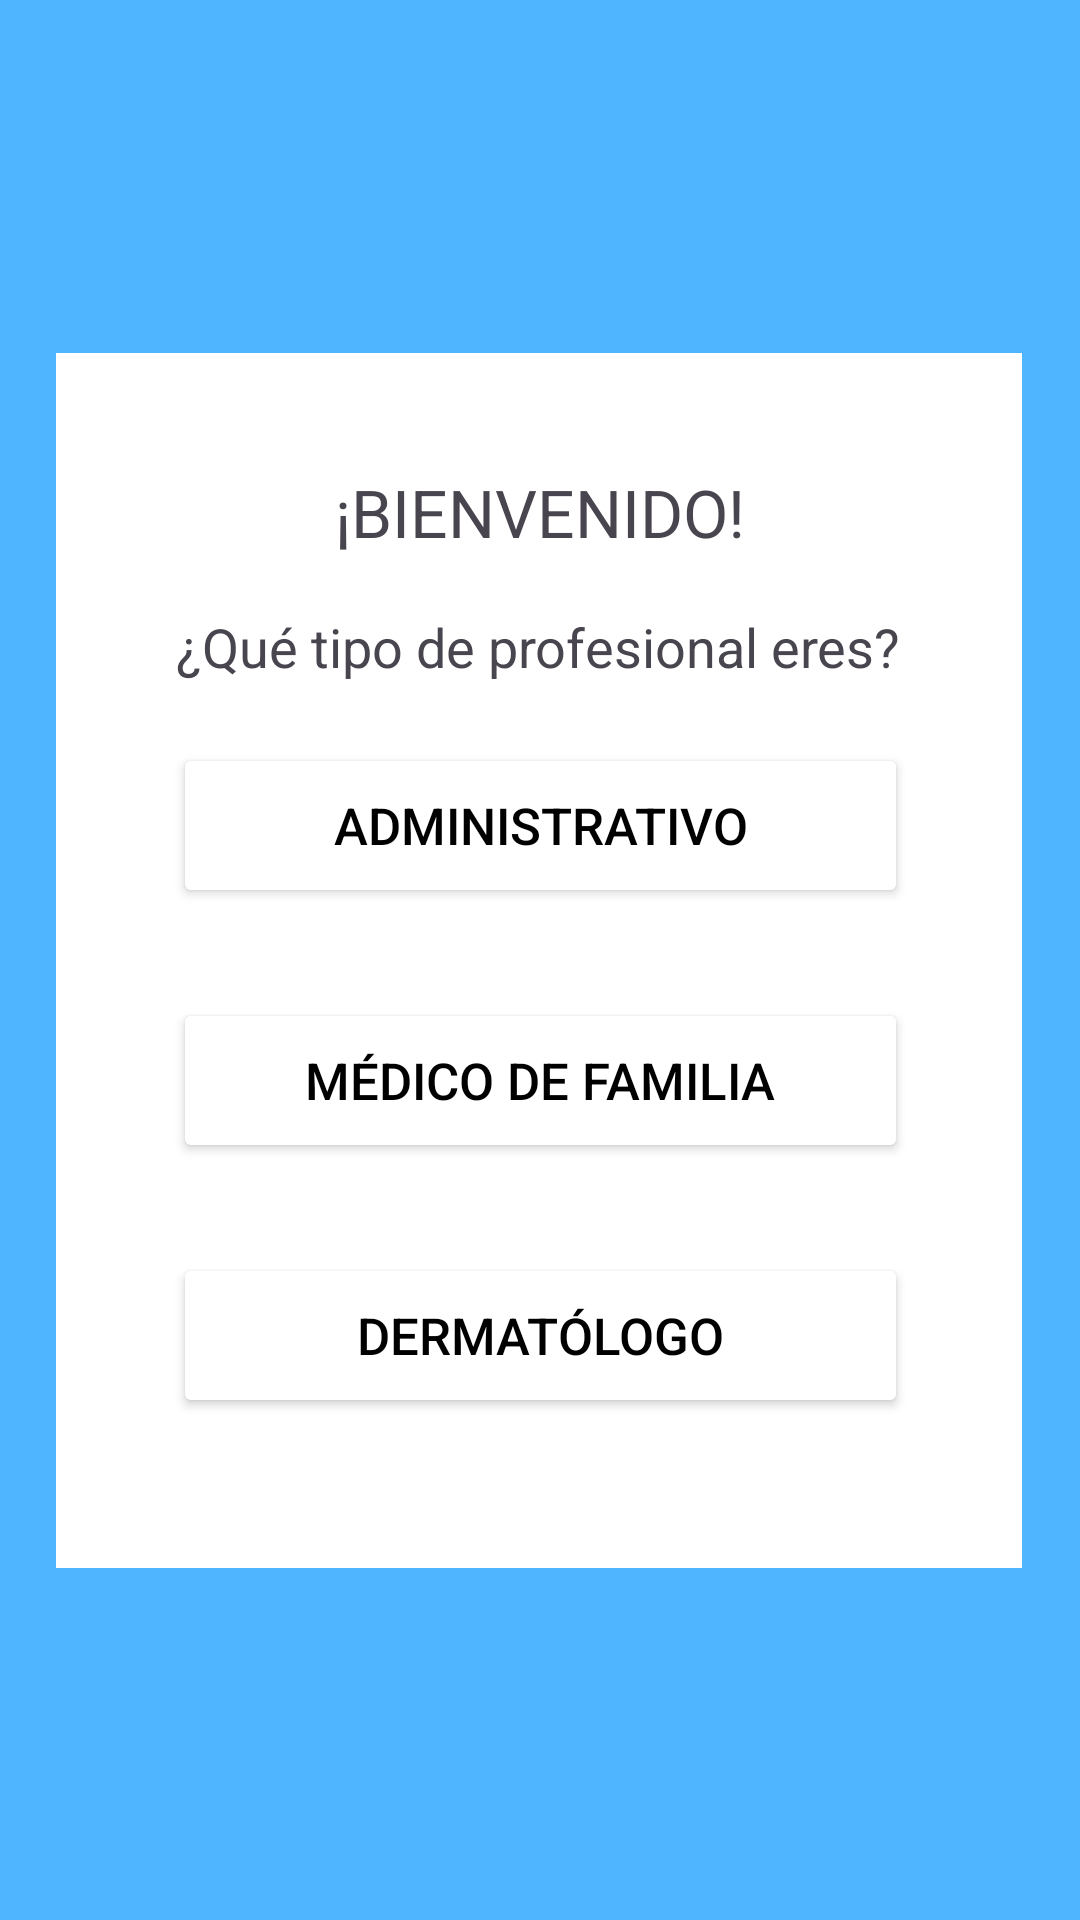

Write the Android layout XML for this screen, with the resource values it uses.
<!-- AndroidManifest.xml: application theme Theme.AppCancerPiel -->
<!-- res/layout/activity_tipo.xml -->
<?xml version="1.0" encoding="utf-8"?>
<androidx.constraintlayout.widget.ConstraintLayout xmlns:android="http://schemas.android.com/apk/res/android"
    xmlns:app="http://schemas.android.com/apk/res-auto"
    xmlns:tools="http://schemas.android.com/tools"
    android:layout_width="match_parent"
    android:layout_height="match_parent"
    android:background="@color/blue"
    tools:context=".TipoActivity">

    <ImageView
        android:id="@+id/imageView"
        android:layout_width="322dp"
        android:layout_height="405dp"
        app:layout_constraintBottom_toBottomOf="parent"
        app:layout_constraintEnd_toEndOf="parent"
        app:layout_constraintHorizontal_bias="0.494"
        app:layout_constraintStart_toStartOf="parent"
        app:layout_constraintTop_toTopOf="parent"
        app:srcCompat="@color/white"
        tools:srcCompat="@color/white" />

    <TextView
        android:id="@+id/textView"
        android:layout_width="wrap_content"
        android:layout_height="wrap_content"
        android:layout_marginTop="20dp"
        android:text="¡BIENVENIDO!"
        android:textSize="22sp"
        app:layout_constraintBottom_toTopOf="@+id/textView2"
        app:layout_constraintEnd_toEndOf="parent"
        app:layout_constraintStart_toStartOf="parent"
        app:layout_constraintTop_toTopOf="@+id/imageView" />

    <TextView
        android:id="@+id/textView2"
        android:layout_width="wrap_content"
        android:layout_height="wrap_content"
        android:layout_marginBottom="20dp"
        android:text="¿Qué tipo de profesional eres?"
        android:textSize="18sp"
        app:layout_constraintBottom_toTopOf="@+id/botonAdministrativo"
        app:layout_constraintEnd_toEndOf="parent"
        app:layout_constraintHorizontal_bias="0.497"
        app:layout_constraintStart_toStartOf="parent" />

    <Button
        android:id="@+id/botonAdministrativo"
        android:layout_width="245dp"
        android:layout_height="55dp"
        android:layout_marginTop="100dp"
        android:layout_marginBottom="30dp"
        android:backgroundTint="@color/white"
        android:onClick="onClickInicio"
        android:text="Administrativo"
        android:textColor="@color/black"
        android:textSize="17sp"
        app:layout_constraintBottom_toTopOf="@+id/botonMedicoFam"
        app:layout_constraintEnd_toEndOf="parent"
        app:layout_constraintStart_toStartOf="parent"
        app:layout_constraintTop_toTopOf="@+id/imageView"
        app:layout_constraintVertical_bias="1.0"
        app:strokeColor="@color/black"
        app:strokeWidth="0.8dp" />

    <Button
        android:id="@+id/botonDermatologo"
        android:layout_width="245dp"
        android:layout_height="55dp"
        android:layout_marginBottom="50dp"
        android:backgroundTint="@color/white"
        android:onClick="onClickInicio"
        android:text="Dermatólogo"
        android:textColor="@color/black"
        android:textSize="17sp"
        app:layout_constraintBottom_toBottomOf="@+id/imageView"
        app:layout_constraintEnd_toEndOf="parent"
        app:layout_constraintStart_toStartOf="parent"
        app:strokeColor="@color/black"
        app:strokeWidth="0.8dp" />

    <Button
        android:id="@+id/botonMedicoFam"
        android:layout_width="245dp"
        android:layout_height="55dp"
        android:layout_marginBottom="30dp"
        android:backgroundTint="@color/white"
        android:onClick="onClickInicio"
        android:text="Médico de Familia"
        android:textColor="@color/black"
        android:textSize="17sp"
        app:layout_constraintBottom_toTopOf="@+id/botonDermatologo"
        app:layout_constraintEnd_toEndOf="parent"
        app:layout_constraintStart_toStartOf="parent"
        app:strokeColor="@color/black"
        app:strokeWidth="0.8dp" />

</androidx.constraintlayout.widget.ConstraintLayout>
<!-- resources referenced by this layout -->
<resources>
  <color name="black">#FF000000</color>
  <color name="blue">#4FB5FE</color>
  <color name="white">#FFFFFFFF</color>
  <style name="Theme.AppCancerPiel" parent="Base.Theme.AppCancerPiel" />
  <style name="Base.Theme.AppCancerPiel" parent="Theme.Material3.DayNight.NoActionBar">
          
          
      </style>
</resources>
